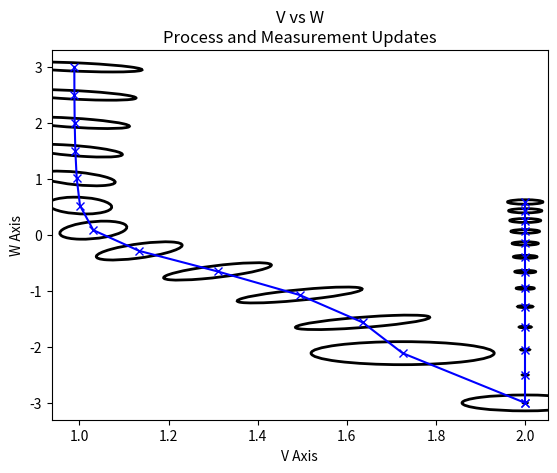

Here is the Python script that generated this plot:
##########################################
#                                        #
#         ROBOTIC SCIENCE AND SYSTEMS    #
#         Spring 2015                    #
# [redacted]
#                                        #
#         Author: Kirby Powell           #
#         Due: 04-29-2015                #
#                                        #
##########################################

import matplotlib.pyplot as plt
import numpy as np
from numpy.linalg import inv
from math import sqrt

def plot_cov_ellipse(cov, pos, volume=.5, ax=None, fc='none', ec=[0,0,0], a=1, lw=2):
    """
    Plots an ellipse enclosing *volume* based on the specified covariance
    matrix (*cov*) and location (*pos*). Additional keyword arguments are passed on to the
    ellipse patch artist.

    Parameters
    ----------
        cov : The 2x2 covariance matrix to base the ellipse on
        pos : The location of the center of the ellipse. Expects a 2-element
            sequence of [x0, y0].
        volume : The volume inside the ellipse; defaults to 0.5
        ax : The axis that the ellipse will be plotted on. Defaults to the
            current axis.

    Code found at:
    http://www.nhsilbert.net/source/2014/06/bivariate-normal-ellipse-plotting-in-python/
    """

    import numpy as np
    from scipy.stats import chi2
    import matplotlib.pyplot as plt
    from matplotlib.patches import Ellipse

    def eigsorted(cov):
        vals, vecs = np.linalg.eigh(cov)
        order = vals.argsort()[::-1]
        return vals[order], vecs[:,order]

    if ax is None:
        ax = plt.gca()

    vals, vecs = eigsorted(cov)
    theta = np.degrees(np.arctan2(*vecs[:,0][::-1]))

    kwrg = {'facecolor':fc, 'edgecolor':ec, 'alpha':a, 'linewidth':lw}

    # Width and height are "full" widths, not radius
    width, height = 2 * np.sqrt(chi2.ppf(volume,2)) * np.sqrt(vals)
    ellip = Ellipse(xy=pos, width=width, height=height, angle=theta, **kwrg)

    ax.add_artist(ellip)


def extractXY(answers):
	"""Takes a list of kalman-filtered values and extracts the first two values from each
	value, expecting those two to be x and y values"""

	xy_answers = []
	for i in range(0, len(answers)):
		xy_answers.append((answers[i].item(0), answers[i].item(1)))

	return xy_answers


def separateXY(xy_answers):
	"""returns a list of x and y values from a given list of x,y tuples"""
	x = []
	y = []

	for i in range(0, len(xy_answers)):
		x.append(xy_answers[i][0])
		y.append(xy_answers[i][1])

	return x,y

def extractCovariance(listofSigmas):
	"""returns a list of 2x2 covariance matrices from a given list 
	NxN covariance matrices"""

	listOfCovs = []

	for sigma in listofSigmas:
		listOfCovs.append(np.matrix([[sigma.item((0,0)), sigma.item((0,1))], [sigma.item((1,0)), sigma.item((1,1))]]))

	return listOfCovs

def partialExtendedKalman(A, Q, init_mean, init_cov, observes):
	"""The Kalman filter method. Takes all expected matrices,
	along with a list of observations (expected to be a list
	of matrices), and returns the Kalman filtered values in a list."""

	mu = init_mean
	sigma = init_cov

	# since the initial mean is the first value, store it in the list of mus
	listOfMuPrime = [mu]
	listofSigPrime = [sigma]

	# loop through the observations and record filtered values
	for i in range(1,len(observes)):
		# PROCESS UPDATE
		muPrime = A * mu #"""THIS MUST CHANGE FOR EKF"""
		sigPrime = (A * sigma * A.transpose()) + Q

		mu = muPrime
		sigma = sigPrime

		# save the filtered value & repeat
		listOfMuPrime.append(muPrime)
		listofSigPrime.append(sigPrime)

	return listOfMuPrime, listofSigPrime

def fullExtendedKalman(A, R, Q, init_mean, init_cov, observes):
	"""The Kalman filter method. Takes all expected matrices,
	along with a list of observations (expected to be a list
	of matrices), and returns the Kalman filtered values in a list."""

	# set up mu & sigma
	mu = init_mean
	sigma = init_cov

	# since the initial mean is the first value, store it in the list of mus
	listOfMu = [mu]
	listofSigPrime = [sigma]

	# loop through the observations and record filtered values
	for i in range(1,len(observes)):
		# PROCESS UPDATE
		muPrime = A * mu #"""THIS MUST CHANGE FOR EKF"""
		sigPrime = (A * sigma * A.transpose()) + Q

		C = np.matrix([[(((muPrime.item(1)**2 + muPrime.item(0)**2)**(-1/2))*muPrime.item(0)), muPrime.item(1)*(muPrime.item(1)**2 + muPrime.item(0)**2)**(-1/2), 0, 0], [0, 0, 1, 0], [0, 0, 0, 1]])
		H = np.matrix([[sqrt(muPrime.item(1)**2 + muPrime.item(0)**2)],[muPrime.item(2)], [muPrime.item(3)]])

		# MEASUREMENT UPDATE
		mu = muPrime + sigPrime*C.transpose() * inv(R + C * sigPrime * C.transpose()) * (observes[i] - H)
		sigma = sigPrime - sigPrime*C.transpose() * inv(R + C * sigPrime * C.transpose()) * C * sigPrime

		# save the filtered value & repeat
		listOfMu.append(mu)
		listofSigPrime.append(sigPrime)

	return listOfMu, listofSigPrime

def main():
	"""Main method. Calls all above methods directly or indirectly, 
	and plots all applicable graphs."""

	observations = [np.matrix('3.1623; 0; .5'), np.matrix('2.6926; 0; .5'), np.matrix('2.2361; 0; .5'), np.matrix('1.8028; 0; .5'),
				np.matrix('1.4142; 0; .5'), np.matrix('1.1180; 0; .5'), np.matrix('1.0000; 0; .5'), np.matrix('1.1180; 0; .5'),
				np.matrix('1.4142; 0; .5'), np.matrix('1.8028; 0; .5'), np.matrix('2.2361; 0; .5'), np.matrix('2.6926; 0; .5'), np.matrix('3.1623; 0; .5')]
	priorMean = np.matrix('2; -3; 0; .5')

	A = np.matrix('1 0 1 0; 0 1 0 1; 0 0 0.9 0; 0 0 0 0.9')
	prirorCovariance = np.matrix('1 0 0 0; 0 1 0 0; 0 0 1 0; 0 0 0 1')
	Q = np.matrix('.1 0 0 0; 0 .1 0 0; 0 0 .1 0; 0 0 0 .1')
	R = np.matrix('.1 0 0 ; 0 .1 0 ; 0 0 .1 ')

	partialAnswersMu, partialAnswersSigma = partialExtendedKalman(A, Q, priorMean, prirorCovariance, observations)

	fullAnswersMu, fullAnswersSigma = fullExtendedKalman(A, R, Q, priorMean, prirorCovariance, observations)

	partialMuXY = extractXY(partialAnswersMu)
	partialMuX, partialMuY = separateXY(partialMuXY)

	fullMuXY = extractXY(fullAnswersMu)
	fullMuX, fullMuY = separateXY(fullMuXY)

	partialCovariances = extractCovariance(partialAnswersSigma)
	fullCovariances = extractCovariance(fullAnswersSigma)

	plt.plot(partialMuX, partialMuY, "bx-")
	plt.title('V vs W\nProcess Update Only')
	plt.ylabel('W Axis')
	plt.xlabel('V Axis')

	for i in range(len(partialCovariances)):
		plot_cov_ellipse(partialCovariances[i] ,partialMuXY[i], .00001)

	plt.show()

	plt.plot(fullMuX, fullMuY, "bx-")
	plt.title('V vs W\nProcess and Measurement Updates')
	plt.ylabel('W Axis')
	plt.xlabel('V Axis')

	for i in range(len(fullCovariances)):
		plot_cov_ellipse(fullCovariances[i] ,fullMuXY[i], .01)

	plt.show()

if __name__ == '__main__':
	main()